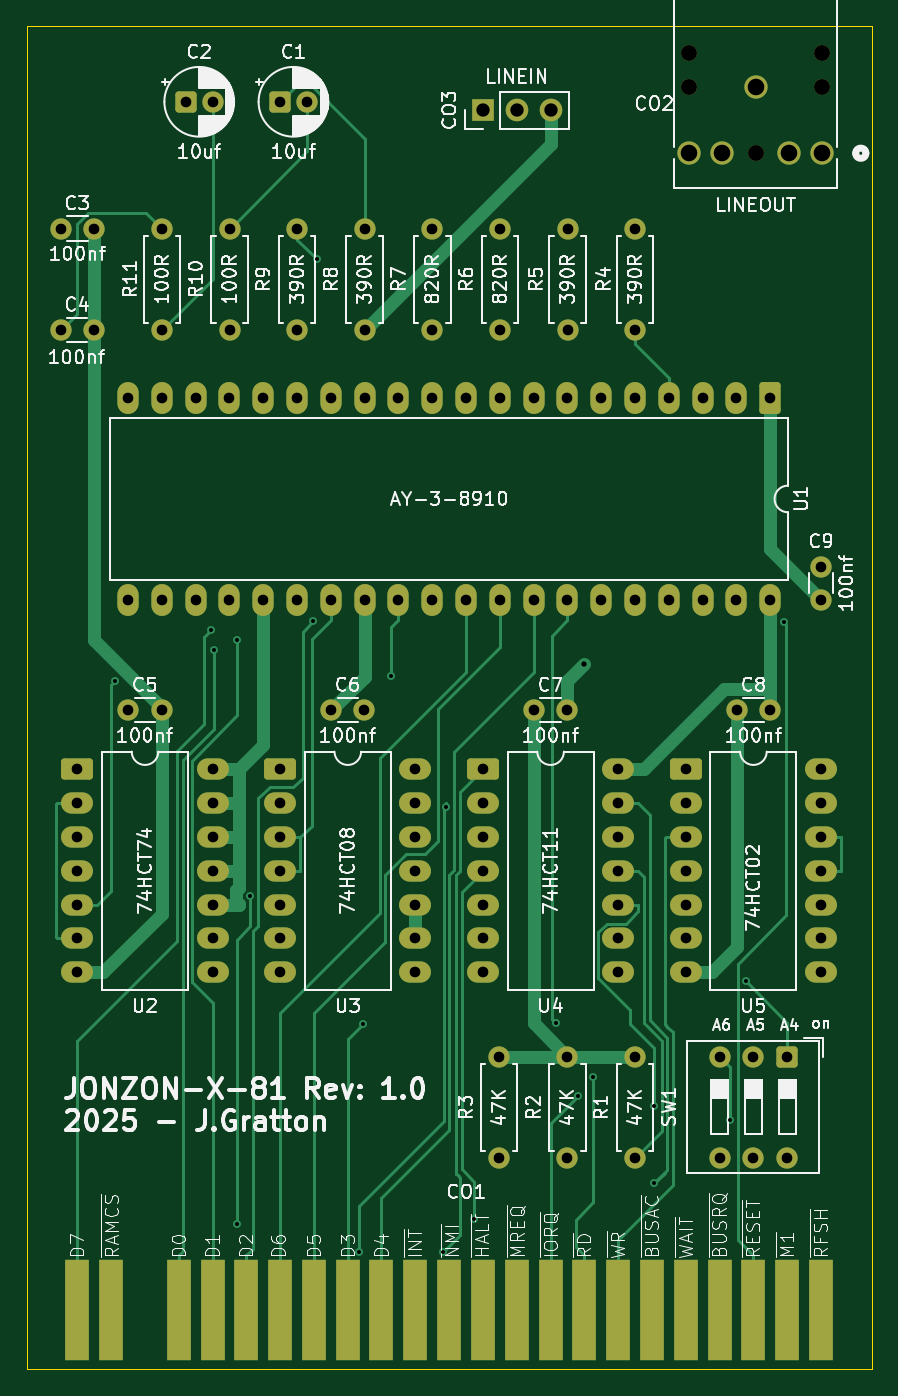
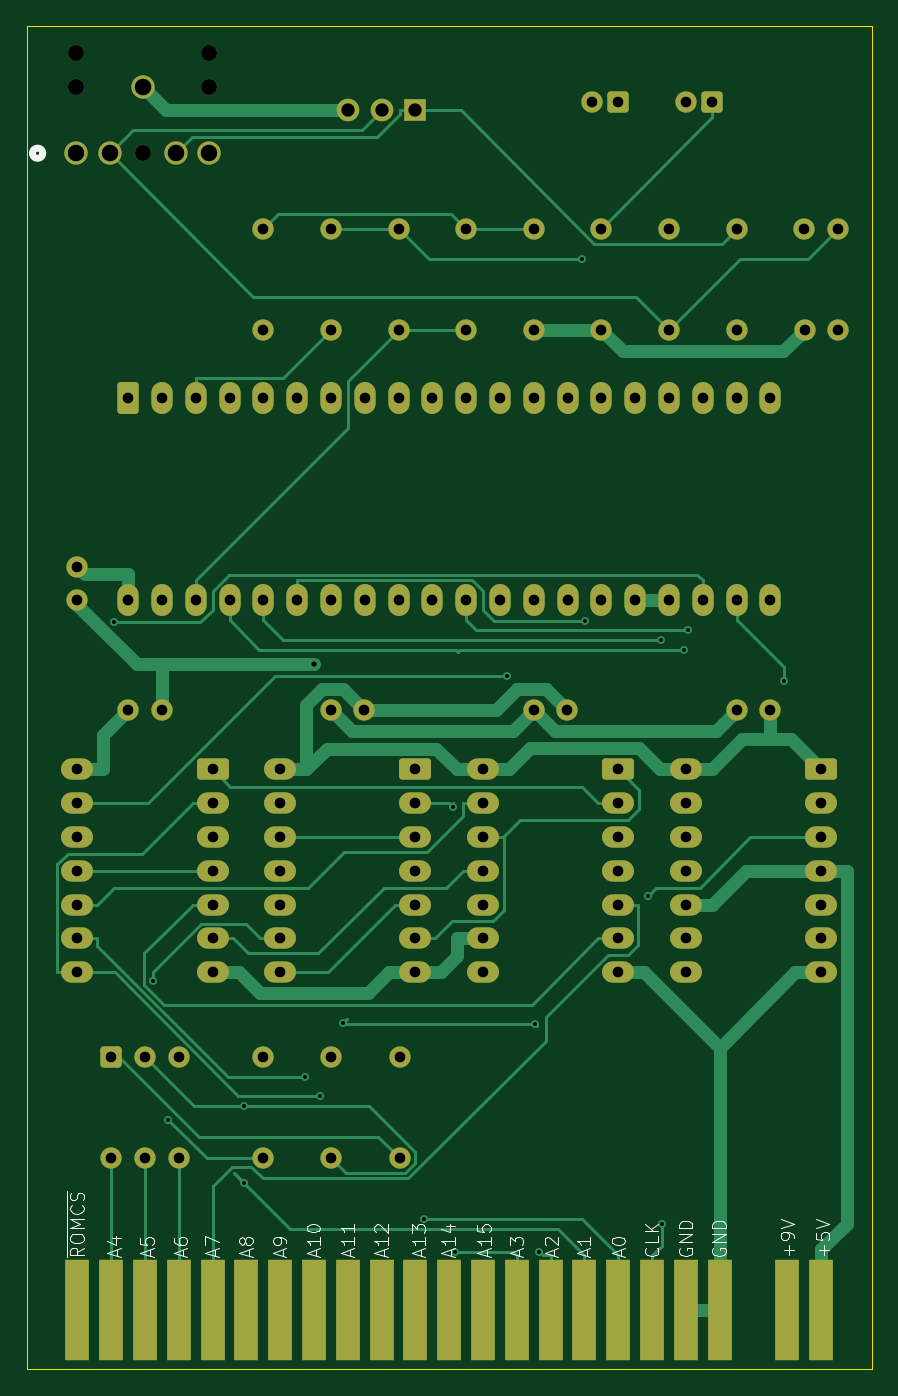
Circuit board: 11 layer files. Board 63.5 x 101.0 mm.
- bottom_copper: MyZON-X-B_Cu.gbr (27639 bytes)
- bottom_mask: MyZON-X-B_Mask.gbr (6621 bytes)
- paste: MyZON-X-B_Paste.gbr (449 bytes)
- bottom_silk: MyZON-X-B_Silkscreen.gbr (24753 bytes)
- outline: MyZON-X-Edge_Cuts.gbr (603 bytes)
- top_copper: MyZON-X-F_Cu.gbr (25503 bytes)
- top_mask: MyZON-X-F_Mask.gbr (6621 bytes)
- paste: MyZON-X-F_Paste.gbr (449 bytes)
- top_silk: MyZON-X-F_Silkscreen.gbr (175149 bytes)
- drill: MyZON-X-NPTH.drl (413 bytes)
- drill: MyZON-X-PTH.drl (3119 bytes)

=== bottom_copper: MyZON-X-B_Cu.gbr (27639 bytes, source omitted) ===
=== bottom_mask: MyZON-X-B_Mask.gbr (6621 bytes, source omitted) ===
=== paste: MyZON-X-B_Paste.gbr ===
%TF.GenerationSoftware,KiCad,Pcbnew,9.0.3*%
%TF.CreationDate,2025-08-11T16:40:00+01:00*%
%TF.ProjectId,MyZON-X,4d795a4f-4e2d-4582-9e6b-696361645f70,1.0*%
%TF.SameCoordinates,Original*%
%TF.FileFunction,Paste,Bot*%
%TF.FilePolarity,Positive*%
%FSLAX46Y46*%
G04 Gerber Fmt 4.6, Leading zero omitted, Abs format (unit mm)*
G04 Created by KiCad (PCBNEW 9.0.3) date 2025-08-11 16:40:00*
%MOMM*%
%LPD*%
G01*
G04 APERTURE LIST*
G04 APERTURE END LIST*
M02*

=== bottom_silk: MyZON-X-B_Silkscreen.gbr (24753 bytes, source omitted) ===
=== outline: MyZON-X-Edge_Cuts.gbr ===
%TF.GenerationSoftware,KiCad,Pcbnew,9.0.3*%
%TF.CreationDate,2025-08-11T16:40:01+01:00*%
%TF.ProjectId,MyZON-X,4d795a4f-4e2d-4582-9e6b-696361645f70,1.0*%
%TF.SameCoordinates,Original*%
%TF.FileFunction,Profile,NP*%
%FSLAX46Y46*%
G04 Gerber Fmt 4.6, Leading zero omitted, Abs format (unit mm)*
G04 Created by KiCad (PCBNEW 9.0.3) date 2025-08-11 16:40:01*
%MOMM*%
%LPD*%
G01*
G04 APERTURE LIST*
%TA.AperFunction,Profile*%
%ADD10C,0.050000*%
%TD*%
G04 APERTURE END LIST*
D10*
X52065000Y-48260000D02*
X115565000Y-48260000D01*
X115565000Y-149225000D01*
X52065000Y-149225000D01*
X52065000Y-48260000D01*
M02*

=== top_copper: MyZON-X-F_Cu.gbr (25503 bytes, source omitted) ===
=== top_mask: MyZON-X-F_Mask.gbr (6621 bytes, source omitted) ===
=== paste: MyZON-X-F_Paste.gbr ===
%TF.GenerationSoftware,KiCad,Pcbnew,9.0.3*%
%TF.CreationDate,2025-08-11T16:40:00+01:00*%
%TF.ProjectId,MyZON-X,4d795a4f-4e2d-4582-9e6b-696361645f70,1.0*%
%TF.SameCoordinates,Original*%
%TF.FileFunction,Paste,Top*%
%TF.FilePolarity,Positive*%
%FSLAX46Y46*%
G04 Gerber Fmt 4.6, Leading zero omitted, Abs format (unit mm)*
G04 Created by KiCad (PCBNEW 9.0.3) date 2025-08-11 16:40:00*
%MOMM*%
%LPD*%
G01*
G04 APERTURE LIST*
G04 APERTURE END LIST*
M02*

=== top_silk: MyZON-X-F_Silkscreen.gbr (175149 bytes, source omitted) ===
=== drill: MyZON-X-NPTH.drl ===
M48
; DRILL file {KiCad 9.0.3} date 2025-08-11T16:39:59+0100
; FORMAT={-:-/ absolute / metric / decimal}
; #@! TF.CreationDate,2025-08-11T16:39:59+01:00
; #@! TF.GenerationSoftware,Kicad,Pcbnew,9.0.3
; #@! TF.FileFunction,NonPlated,1,2,NPTH
FMAT,2
METRIC
; #@! TA.AperFunction,NonPlated,NPTH,ComponentDrill
T1C1.194
%
G90
G05
T1
X101.845Y-50.34
X101.845Y-52.84
X106.845Y-57.84
X111.845Y-50.34
X111.845Y-52.84
M30

=== drill: MyZON-X-PTH.drl ===
M48
; DRILL file {KiCad 9.0.3} date 2025-08-11T16:39:59+0100
; FORMAT={-:-/ absolute / metric / decimal}
; #@! TF.CreationDate,2025-08-11T16:39:59+01:00
; #@! TF.GenerationSoftware,Kicad,Pcbnew,9.0.3
; #@! TF.FileFunction,Plated,1,2,PTH
FMAT,2
METRIC
; #@! TA.AperFunction,Plated,PTH,ViaDrill
T1C0.300
; #@! TA.AperFunction,Plated,PTH,ViaDrill
T2C0.400
; #@! TA.AperFunction,Plated,PTH,ComponentDrill
T3C0.800
; #@! TA.AperFunction,Plated,PTH,ComponentDrill
T4C1.000
; #@! TA.AperFunction,Plated,PTH,ComponentDrill
T5C1.245
%
G90
G05
T1
X58.685Y-97.496
X65.902Y-93.644
X66.167Y-95.157
X67.858Y-138.341
X67.903Y-94.401
X68.882Y-113.651
X73.615Y-92.992
X73.854Y-65.805
X77.066Y-140.395
X77.351Y-123.256
X79.472Y-97.131
X83.371Y-140.395
X83.556Y-106.967
X85.72Y-137.95
X91.822Y-123.223
X93.522Y-128.651
X94.641Y-127.236
X99.208Y-129.41
X99.217Y-135.226
X104.921Y-130.482
X106.108Y-120.073
X108.978Y-93.08
T2
X93.95Y-96.249
T3
X54.615Y-71.12
X54.635Y-63.5
X55.88Y-104.14
X55.88Y-106.68
X55.88Y-109.22
X55.88Y-111.76
X55.88Y-114.3
X55.88Y-116.84
X55.88Y-119.38
X57.115Y-71.12
X57.135Y-63.5
X59.68Y-76.2
X59.68Y-91.44
X59.71Y-99.695
X62.21Y-99.695
X62.22Y-76.2
X62.22Y-91.44
X62.23Y-63.5
X62.23Y-71.12
X64.035Y-53.975
X64.76Y-76.2
X64.76Y-91.44
X66.035Y-53.975
X66.04Y-104.14
X66.04Y-106.68
X66.04Y-109.22
X66.04Y-111.76
X66.04Y-114.3
X66.04Y-116.84
X66.04Y-119.38
X67.3Y-76.2
X67.3Y-91.44
X67.31Y-63.5
X67.31Y-71.12
X69.84Y-76.2
X69.84Y-91.44
X71.115Y-53.975
X71.12Y-104.14
X71.12Y-106.68
X71.12Y-109.22
X71.12Y-111.76
X71.12Y-114.3
X71.12Y-116.84
X71.12Y-119.38
X72.38Y-76.2
X72.38Y-91.44
X72.39Y-63.5
X72.39Y-71.12
X73.115Y-53.975
X74.92Y-76.2
X74.92Y-91.44
X74.95Y-99.695
X77.45Y-99.695
X77.46Y-76.2
X77.46Y-91.44
X77.47Y-63.5
X77.47Y-71.12
X80.0Y-76.2
X80.0Y-91.44
X81.28Y-104.14
X81.28Y-106.68
X81.28Y-109.22
X81.28Y-111.76
X81.28Y-114.3
X81.28Y-116.84
X81.28Y-119.38
X82.54Y-76.2
X82.54Y-91.44
X82.55Y-63.5
X82.55Y-71.12
X85.08Y-76.2
X85.08Y-91.44
X86.36Y-104.14
X86.36Y-106.68
X86.36Y-109.22
X86.36Y-111.76
X86.36Y-114.3
X86.36Y-116.84
X86.36Y-119.38
X87.555Y-125.73
X87.555Y-133.35
X87.62Y-76.2
X87.62Y-91.44
X87.63Y-63.5
X87.63Y-71.12
X90.16Y-76.2
X90.16Y-91.44
X90.19Y-99.695
X92.69Y-99.695
X92.7Y-76.2
X92.7Y-91.44
X92.705Y-125.73
X92.705Y-133.35
X92.71Y-63.5
X92.71Y-71.12
X95.24Y-76.2
X95.24Y-91.44
X96.52Y-104.14
X96.52Y-106.68
X96.52Y-109.22
X96.52Y-111.76
X96.52Y-114.3
X96.52Y-116.84
X96.52Y-119.38
X97.78Y-76.2
X97.78Y-91.44
X97.785Y-125.73
X97.785Y-133.35
X97.79Y-63.5
X97.79Y-71.12
X100.32Y-76.2
X100.32Y-91.44
X101.6Y-104.14
X101.6Y-106.68
X101.6Y-109.22
X101.6Y-111.76
X101.6Y-114.3
X101.6Y-116.84
X101.6Y-119.38
X102.86Y-76.2
X102.86Y-91.44
X104.14Y-125.73
X104.14Y-133.35
X105.4Y-76.2
X105.4Y-91.44
X105.43Y-99.695
X106.68Y-125.73
X106.68Y-133.35
X107.93Y-99.695
X107.94Y-76.2
X107.94Y-91.44
X109.22Y-125.73
X109.22Y-133.35
X111.755Y-88.9
X111.755Y-91.4
X111.76Y-104.14
X111.76Y-106.68
X111.76Y-109.22
X111.76Y-111.76
X111.76Y-114.3
X111.76Y-116.84
X111.76Y-119.38
T4
X86.355Y-54.61
X88.895Y-54.61
X91.435Y-54.61
T5
X101.845Y-57.84
X104.345Y-57.84
X106.845Y-52.84
X109.345Y-57.84
X111.845Y-57.84
M30
